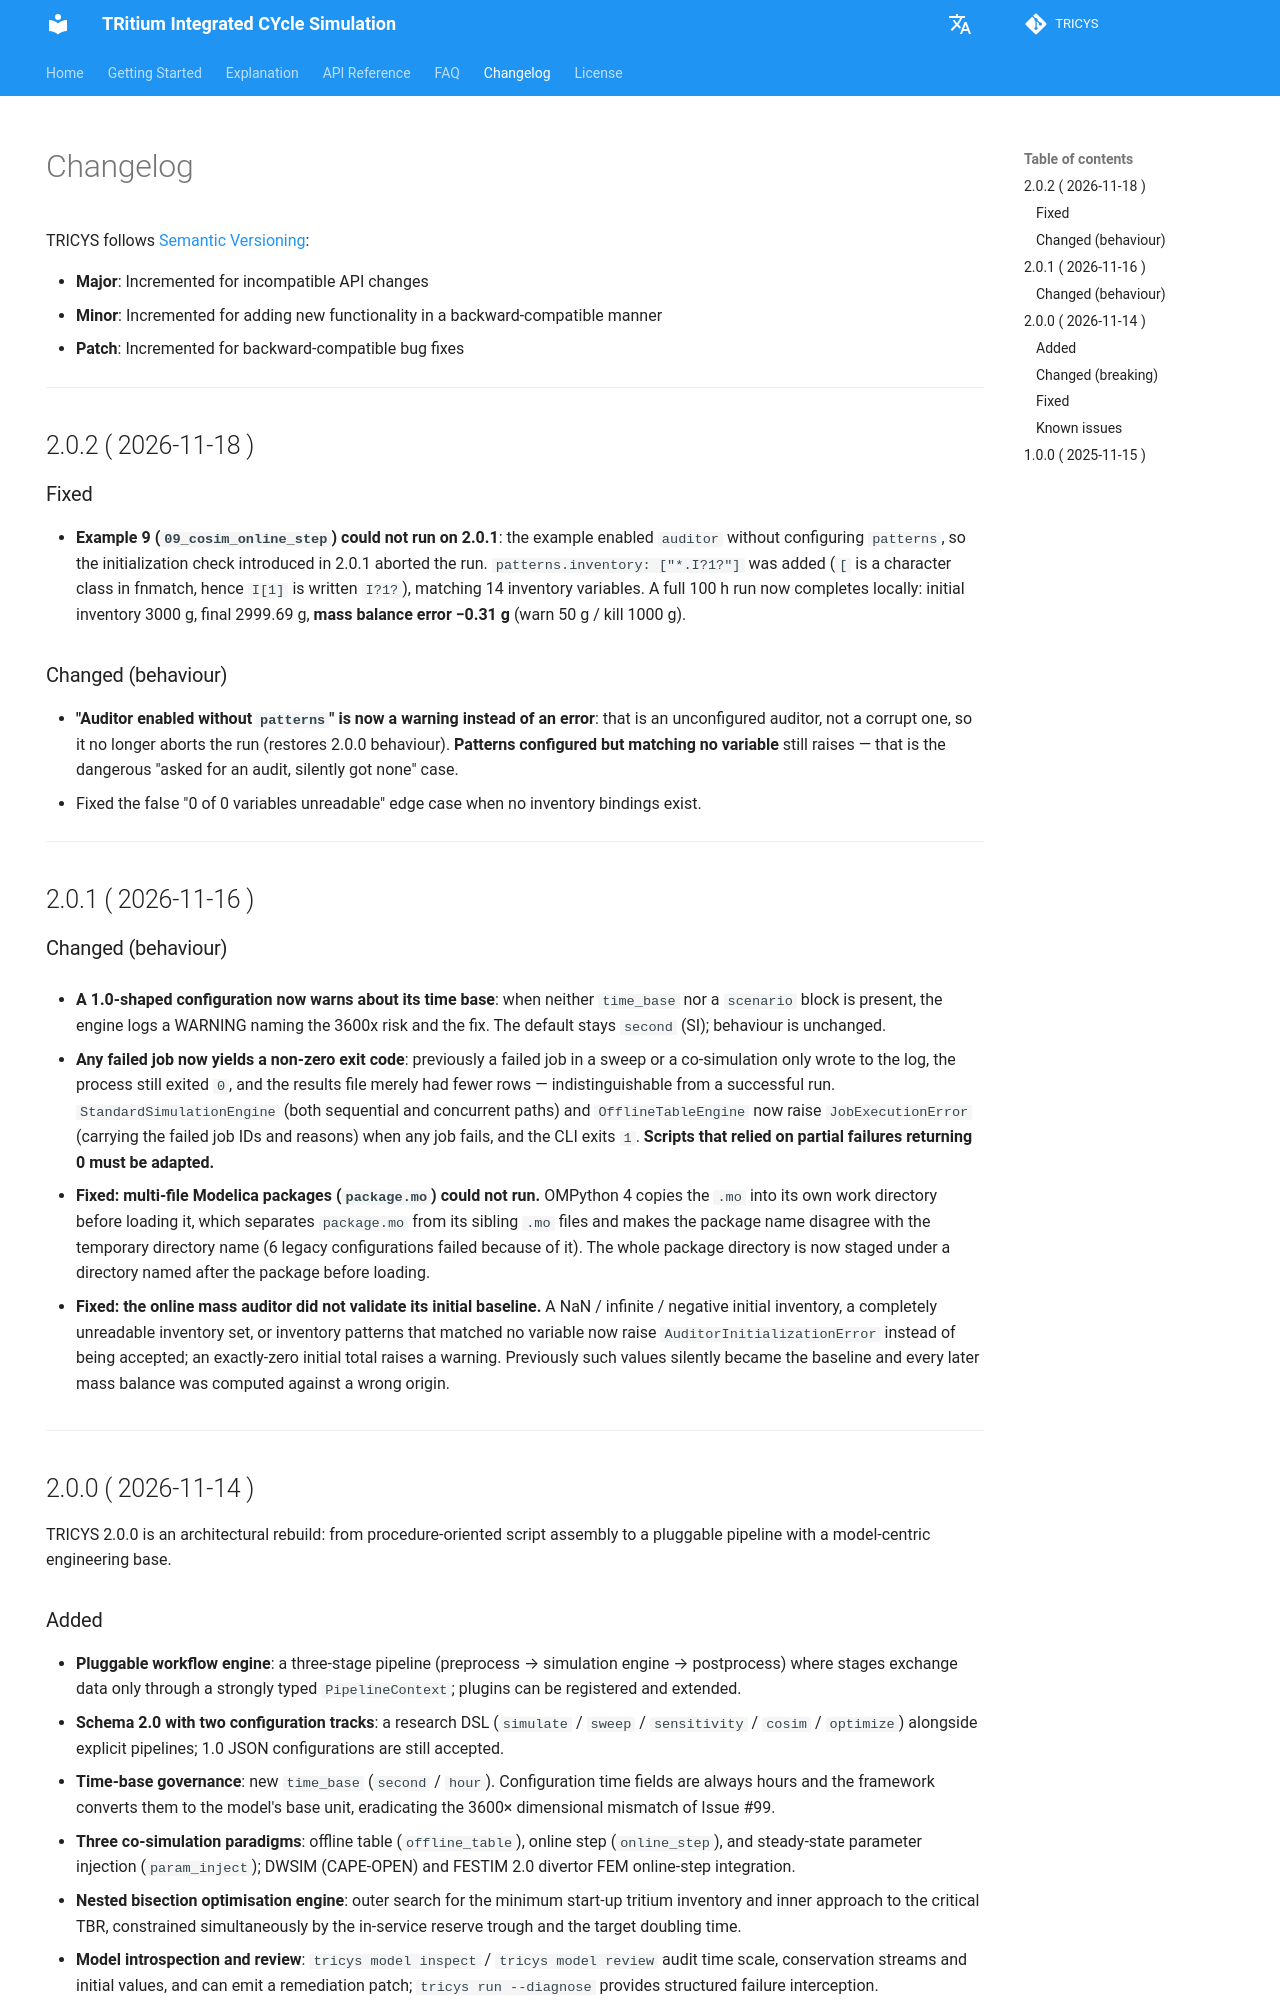

repository: asipp-neutronics/tricys · page: changelog.html · generator: mkdocs

---
hide:
  - navigation
---

TRICYS follows [Semantic Versioning](https://semver.org/):

- **Major**: Incremented for incompatible API changes
- **Minor**: Incremented for adding new functionality in a backward-compatible manner
- **Patch**: Incremented for backward-compatible bug fixes

---

## 2.0.2 ( 2026-11-18 )

### Fixed

* **Example 9 (`09_cosim_online_step`) could not run on 2.0.1**: the example enabled `auditor` without configuring `patterns`, so the initialization check introduced in 2.0.1 aborted the run. `patterns.inventory: ["*.I?1?"]` was added (`[` is a character class in fnmatch, hence `I[1]` is written `I?1?`), matching 14 inventory variables. A full 100 h run now completes locally: initial inventory 3000 g, final 2999.69 g, **mass balance error −0.31 g** (warn 50 g / kill 1000 g).

### Changed (behaviour)

* **"Auditor enabled without `patterns`" is now a warning instead of an error**: that is an unconfigured auditor, not a corrupt one, so it no longer aborts the run (restores 2.0.0 behaviour). **Patterns configured but matching no variable** still raises — that is the dangerous "asked for an audit, silently got none" case.
* Fixed the false "0 of 0 variables unreadable" edge case when no inventory bindings exist.

---

## 2.0.1 ( 2026-11-16 )

### Changed (behaviour)

* **A 1.0-shaped configuration now warns about its time base**: when neither `time_base` nor a `scenario` block is present, the engine logs a WARNING naming the 3600x risk and the fix. The default stays `second` (SI); behaviour is unchanged.

* **Any failed job now yields a non-zero exit code**: previously a failed job in a sweep or a co-simulation only wrote to the log, the process still exited `0`, and the results file merely had fewer rows — indistinguishable from a successful run. `StandardSimulationEngine` (both sequential and concurrent paths) and `OfflineTableEngine` now raise `JobExecutionError` (carrying the failed job IDs and reasons) when any job fails, and the CLI exits `1`. **Scripts that relied on partial failures returning 0 must be adapted.**

* **Fixed: multi-file Modelica packages (`package.mo`) could not run.** OMPython 4 copies the `.mo` into its own work directory before loading it, which separates `package.mo` from its sibling `.mo` files and makes the package name disagree with the temporary directory name (6 legacy configurations failed because of it). The whole package directory is now staged under a directory named after the package before loading.

* **Fixed: the online mass auditor did not validate its initial baseline.** A NaN / infinite / negative initial inventory, a completely unreadable inventory set, or inventory patterns that matched no variable now raise `AuditorInitializationError` instead of being accepted; an exactly-zero initial total raises a warning. Previously such values silently became the baseline and every later mass balance was computed against a wrong origin.

---

## 2.0.0 ( 2026-11-14 )

TRICYS 2.0.0 is an architectural rebuild: from procedure-oriented script assembly to a pluggable pipeline with a model-centric engineering base.
